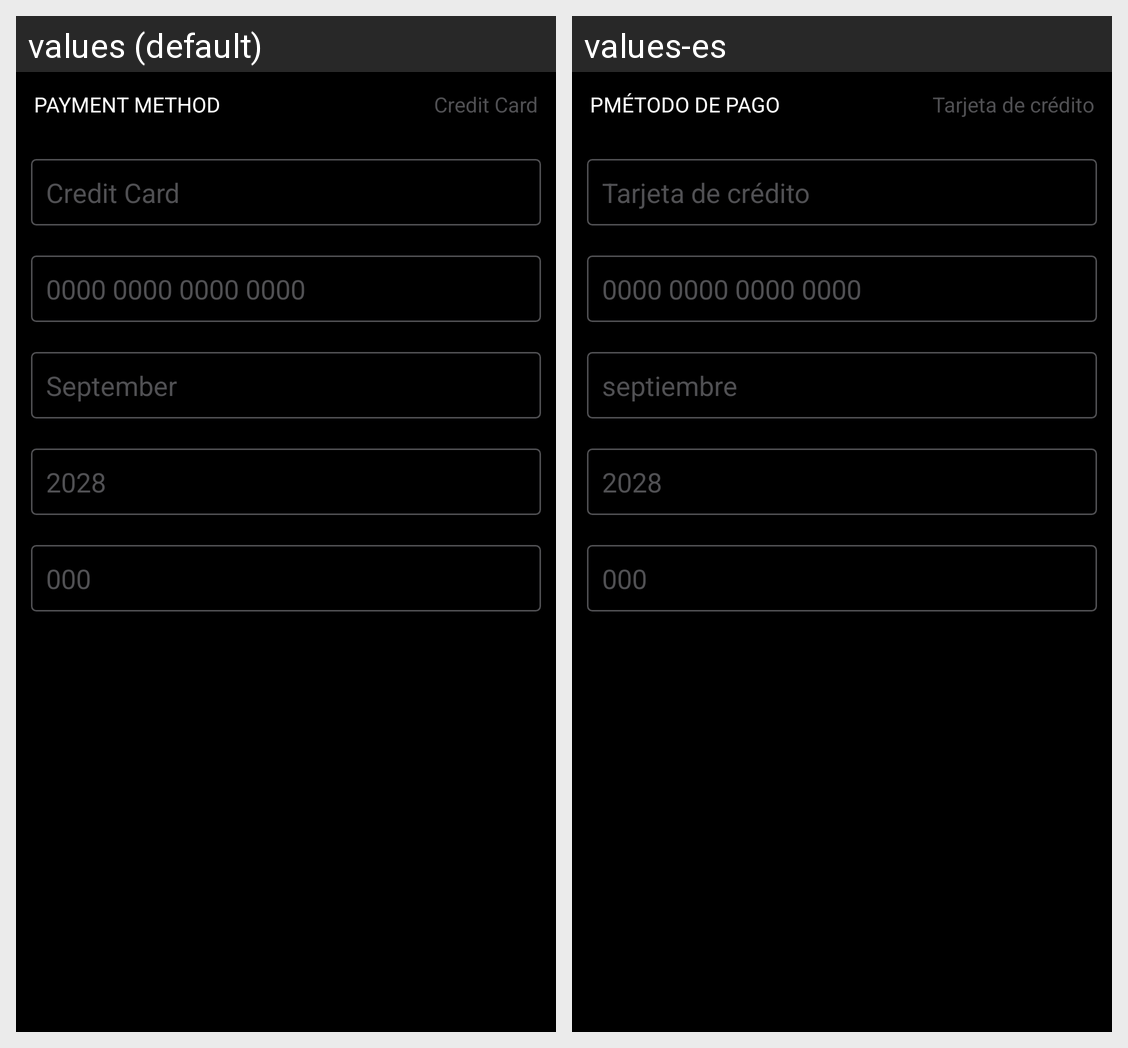

For this localized Android screen grid, give each drawn string resource with its value in every locale shown.
Android screen res/layout/fragment_fragment_payment_details.xml rendered under 2 locales, left to right: values (default), values-es. Device: Nexus 5 (rendered at 1080×1920; each locale shown at half size, 540×960, under a caption strip naming it); theme AppTheme.
Strings drawn on this screen, with the default value and each locale's value (text and hints the layout hard-codes, and strings that could not be matched under every locale, appear in the picture but are not listed):

payment_method
  values: PAYMENT METHOD
  values-es: PMÉTODO DE PAGO

credit_card
  values: Credit Card
  values-es: Tarjeta de crédito

payment_month
  values: September
  values-es: septiembre

payment_year
  values: 2028
  values-es: 2028
